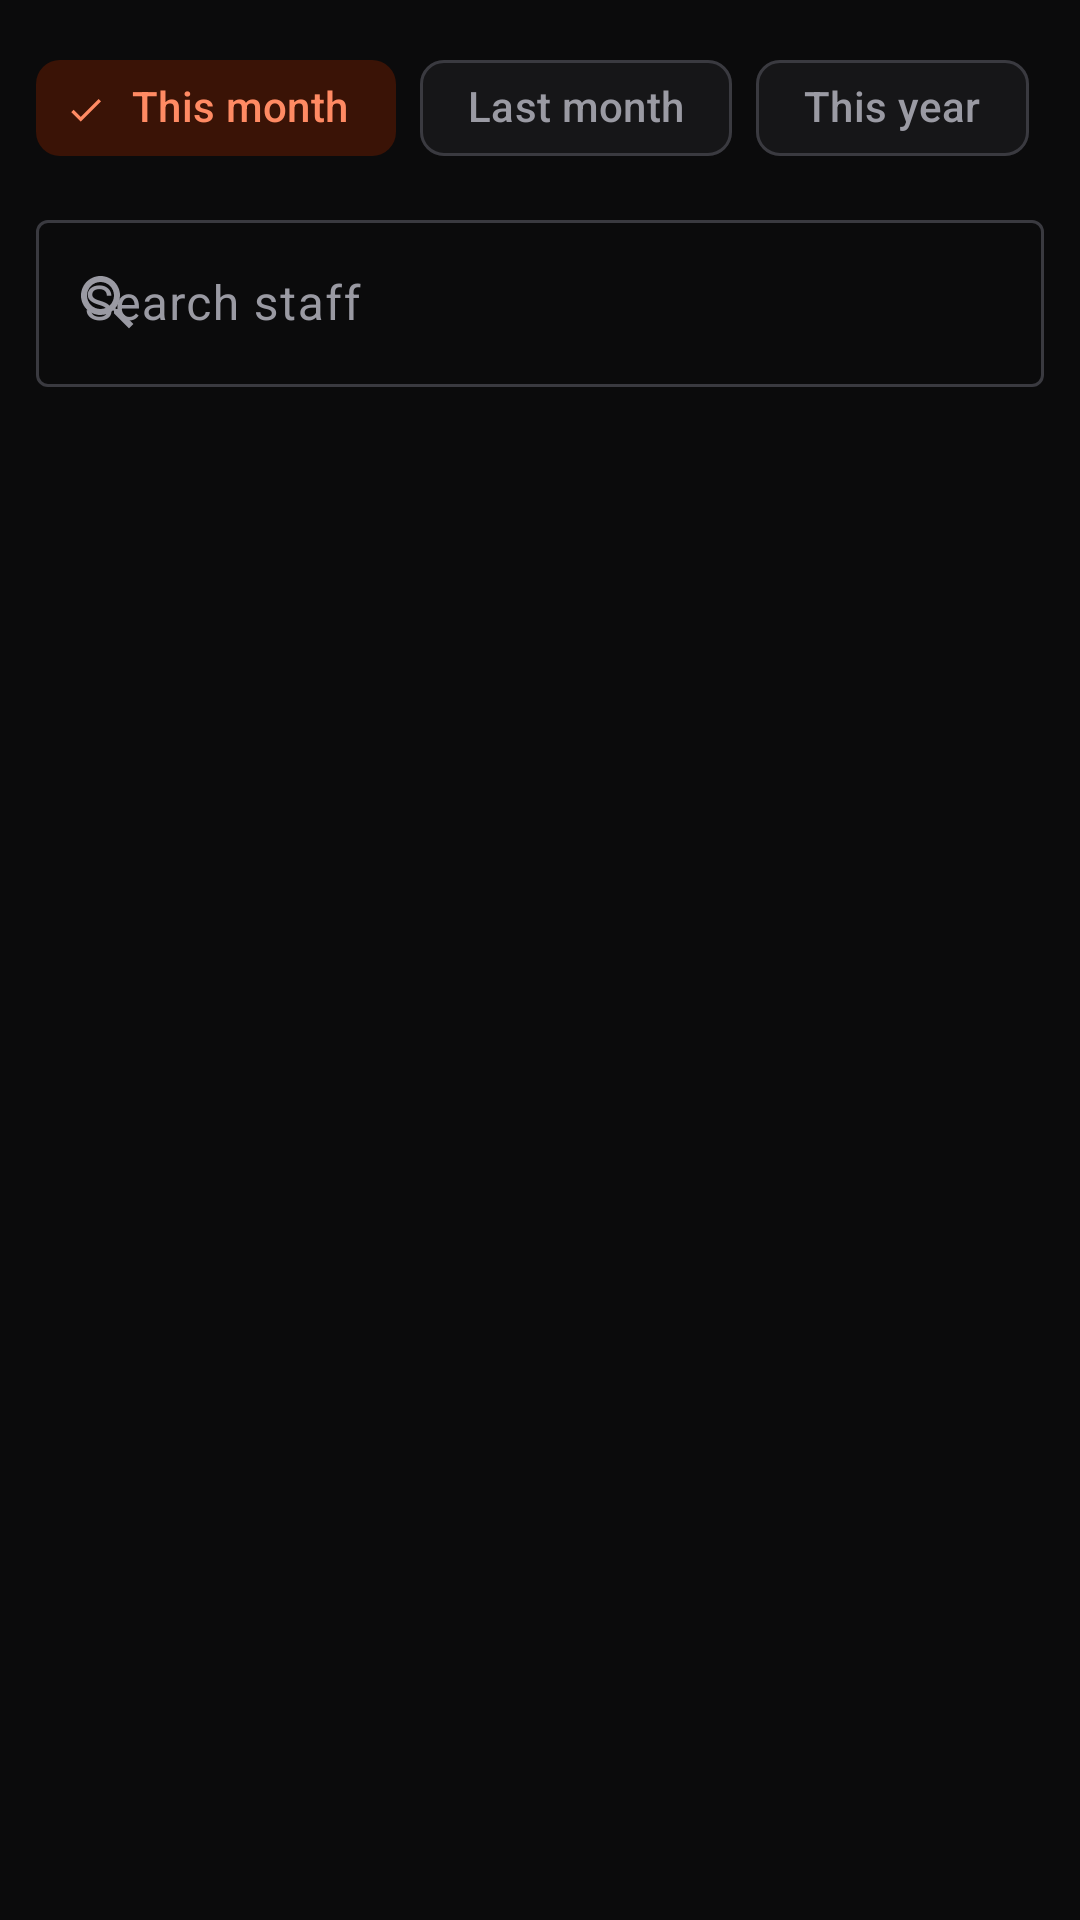

Android layout source for this screen:
<!-- AndroidManifest.xml: application theme Theme.BxoStock -->
<!-- res/layout/fragment_staff.xml -->
<?xml version="1.0" encoding="utf-8"?>
<ScrollView xmlns:android="http://schemas.android.com/apk/res/android"
    xmlns:app="http://schemas.android.com/apk/res-auto"
    android:layout_width="match_parent"
    android:layout_height="match_parent">

    <LinearLayout
        android:layout_width="match_parent"
        android:layout_height="wrap_content"
        android:orientation="vertical"
        android:padding="12dp">

        <HorizontalScrollView android:layout_width="match_parent"
            android:layout_height="wrap_content" android:scrollbars="none">
            <com.google.android.material.chip.ChipGroup
                android:id="@+id/chipPreset"
                android:layout_width="wrap_content" android:layout_height="wrap_content"
                app:selectionRequired="true" app:singleLine="true" app:singleSelection="true">
                <com.google.android.material.chip.Chip android:id="@+id/chipMonth"
                    style="@style/Widget.Material3.Chip.Filter" android:layout_width="wrap_content"
                    android:layout_height="wrap_content" android:checkable="true"
                    android:checked="true" android:text="This month" />
                <com.google.android.material.chip.Chip android:id="@+id/chipLast"
                    style="@style/Widget.Material3.Chip.Filter" android:layout_width="wrap_content"
                    android:layout_height="wrap_content" android:checkable="true" android:text="Last month" />
                <com.google.android.material.chip.Chip android:id="@+id/chipYear"
                    style="@style/Widget.Material3.Chip.Filter" android:layout_width="wrap_content"
                    android:layout_height="wrap_content" android:checkable="true" android:text="This year" />
                <com.google.android.material.chip.Chip android:id="@+id/chipAll"
                    style="@style/Widget.Material3.Chip.Filter" android:layout_width="wrap_content"
                    android:layout_height="wrap_content" android:checkable="true" android:text="All time" />
                <com.google.android.material.chip.Chip android:id="@+id/chipCustom"
                    style="@style/Widget.Material3.Chip.Filter" android:layout_width="wrap_content"
                    android:layout_height="wrap_content" android:checkable="true" android:text="Custom" />
            </com.google.android.material.chip.ChipGroup>
        </HorizontalScrollView>

        <LinearLayout android:id="@+id/customBox" android:layout_width="match_parent"
            android:layout_height="wrap_content" android:orientation="horizontal"
            android:visibility="gone">
            <Button android:id="@+id/btnFrom" style="@style/Widget.Material3.Button.OutlinedButton"
                android:layout_width="0dp" android:layout_height="wrap_content"
                android:layout_marginEnd="4dp" android:layout_weight="1" />
            <Button android:id="@+id/btnTo" style="@style/Widget.Material3.Button.OutlinedButton"
                android:layout_width="0dp" android:layout_height="wrap_content"
                android:layout_marginStart="4dp" android:layout_weight="1" />
        </LinearLayout>

        <com.google.android.material.textfield.TextInputLayout
            android:id="@+id/tilStaffSearch"
            style="@style/Widget.Material3.TextInputLayout.OutlinedBox"
            android:layout_width="match_parent"
            android:layout_height="wrap_content"
            android:layout_marginTop="8dp"
            android:hint="Search staff"
            app:endIconMode="clear_text"
            app:startIconDrawable="@drawable/ic_search">

            <com.google.android.material.textfield.TextInputEditText
                android:id="@+id/etStaffSearch"
                android:layout_width="match_parent"
                android:layout_height="wrap_content"
                android:imeOptions="actionSearch"
                android:inputType="text"
                android:maxLines="1" />
        </com.google.android.material.textfield.TextInputLayout>

        <TextView android:id="@+id/tvMessage" android:layout_width="match_parent"
            android:layout_height="wrap_content" android:padding="8dp" android:visibility="gone" />

        <GridLayout android:id="@+id/grid" android:layout_width="match_parent"
            android:layout_height="wrap_content" android:layout_marginTop="8dp" android:columnCount="2" />

        <LinearLayout android:id="@+id/list" android:layout_width="match_parent"
            android:layout_height="wrap_content" android:layout_marginTop="8dp"
            android:orientation="vertical" />
    </LinearLayout>
</ScrollView>
<!-- resources referenced by this layout -->
<resources>
  <!-- drawable ic_search (drawable) -->
  <?xml version="1.0" encoding="utf-8"?>
  <vector xmlns:android="http://schemas.android.com/apk/res/android" android:width="24dp" android:height="24dp" android:viewportWidth="24" android:viewportHeight="24">
      <path android:fillColor="#FFF2F2F2" android:pathData="M15.5,14h-0.79l-0.28,-0.27C15.41,12.59 16,11.11 16,9.5 16,5.91 13.09,3 9.5,3S3,5.91 3,9.5 5.91,16 9.5,16c1.61,0 3.09,-0.59 4.23,-1.57l0.27,0.28v0.79l5,4.99L20.49,19l-4.99,-5zM9.5,14C7.01,14 5,11.99 5,9.5S7.01,5 9.5,5 14,7.01 14,9.5 11.99,14 9.5,14z" />
  </vector>
  <style name="Theme.BxoStock" parent="Base.Theme.BxoStock" />
  <style name="Base.Theme.BxoStock" parent="Theme.Material3.Dark.NoActionBar">
          <item name="colorPrimary">#FF4D1C</item>
          <item name="colorOnPrimary">#FFFFFF</item>
          <item name="colorSecondaryContainer">#3A1306</item>
          <item name="colorOnSecondaryContainer">#FF8A63</item>
          <item name="android:colorBackground">#0B0B0C</item>
          <item name="colorSurface">#161618</item>
          <item name="colorOnSurface">#F2F2F2</item>
          <item name="colorOnSurfaceVariant">#9A9AA3</item>
          <item name="colorOutline">#3A3A40</item>
          <item name="android:statusBarColor">#0B0B0C</item>
          <item name="android:navigationBarColor">#161618</item>
      </style>
</resources>
